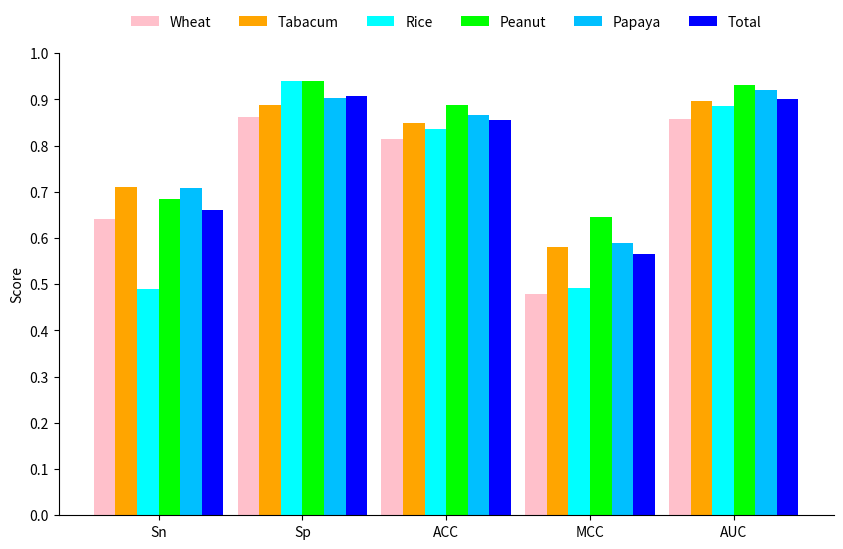

Write Python code to recreate this figure. (Note: this script raises an exception after producing the figure.)
# author:Lenovo
# datetime:2023/8/21 20:15
# software: PyCharm
# project:PlantNh-Kcr

import numpy as np
import matplotlib.pyplot as plt


#categories
categories=['Wheat','Tabacum','Rice','Peanut','Papaya','Total']

#labels
x_labels = ['Sn','Sp','ACC', 'MCC', 'AUC']

#colors
colors=['pink','orange','cyan','lime','deepskyblue','b']
# colors=['r','deepskyblue','lime','cyan','orange','y']

values = [

# SN、SP、ACC、MCC、AUC
    [0.6406,0.8619,0.8140,0.4800,0.8568],#wheat
    [0.7102,0.8885,0.8486,0.5800,0.8960], #Tabacum
    [0.4890,0.9393,0.8353,0.4929,0.8857], #Rice
    [0.6856,0.9398,0.8883,0.6448,0.9320], #Peanut
    [0.7091,0.9037,0.8664,0.5883,0.9197], #Papaya
    [0.6597,0.9074,0.8560,0.5646,0.9002],#Total

]

x_ticks= np.arange(len(x_labels))
x_tick_labels=x_labels

plt.figure(figsize=(10, 6))
for i in range(len(categories)):
    plt.bar(np.arange(len(x_labels)) + i*0.15, values[i], width=0.15,label=categories[i],color=colors[i])

ax=plt.gca()
plt.gca().spines['top'].set_visible(False)
plt.gca().spines['right'].set_visible(False)

plt.xticks(x_ticks + (len(categories)-1)*0.15/2, x_tick_labels)

from matplotlib.pyplot import MultipleLocator

plt.ylabel('Score')
y_major_locator=MultipleLocator(0.1)
ax.yaxis.set_major_locator(y_major_locator)
plt.ylim((0,1))

plt.legend(loc='upper center', bbox_to_anchor=(0.5, 1.11), ncol=len(categories),frameon=False)

#save figure
plt.savefig('../figures/species_ind_test.png')
plt.show()